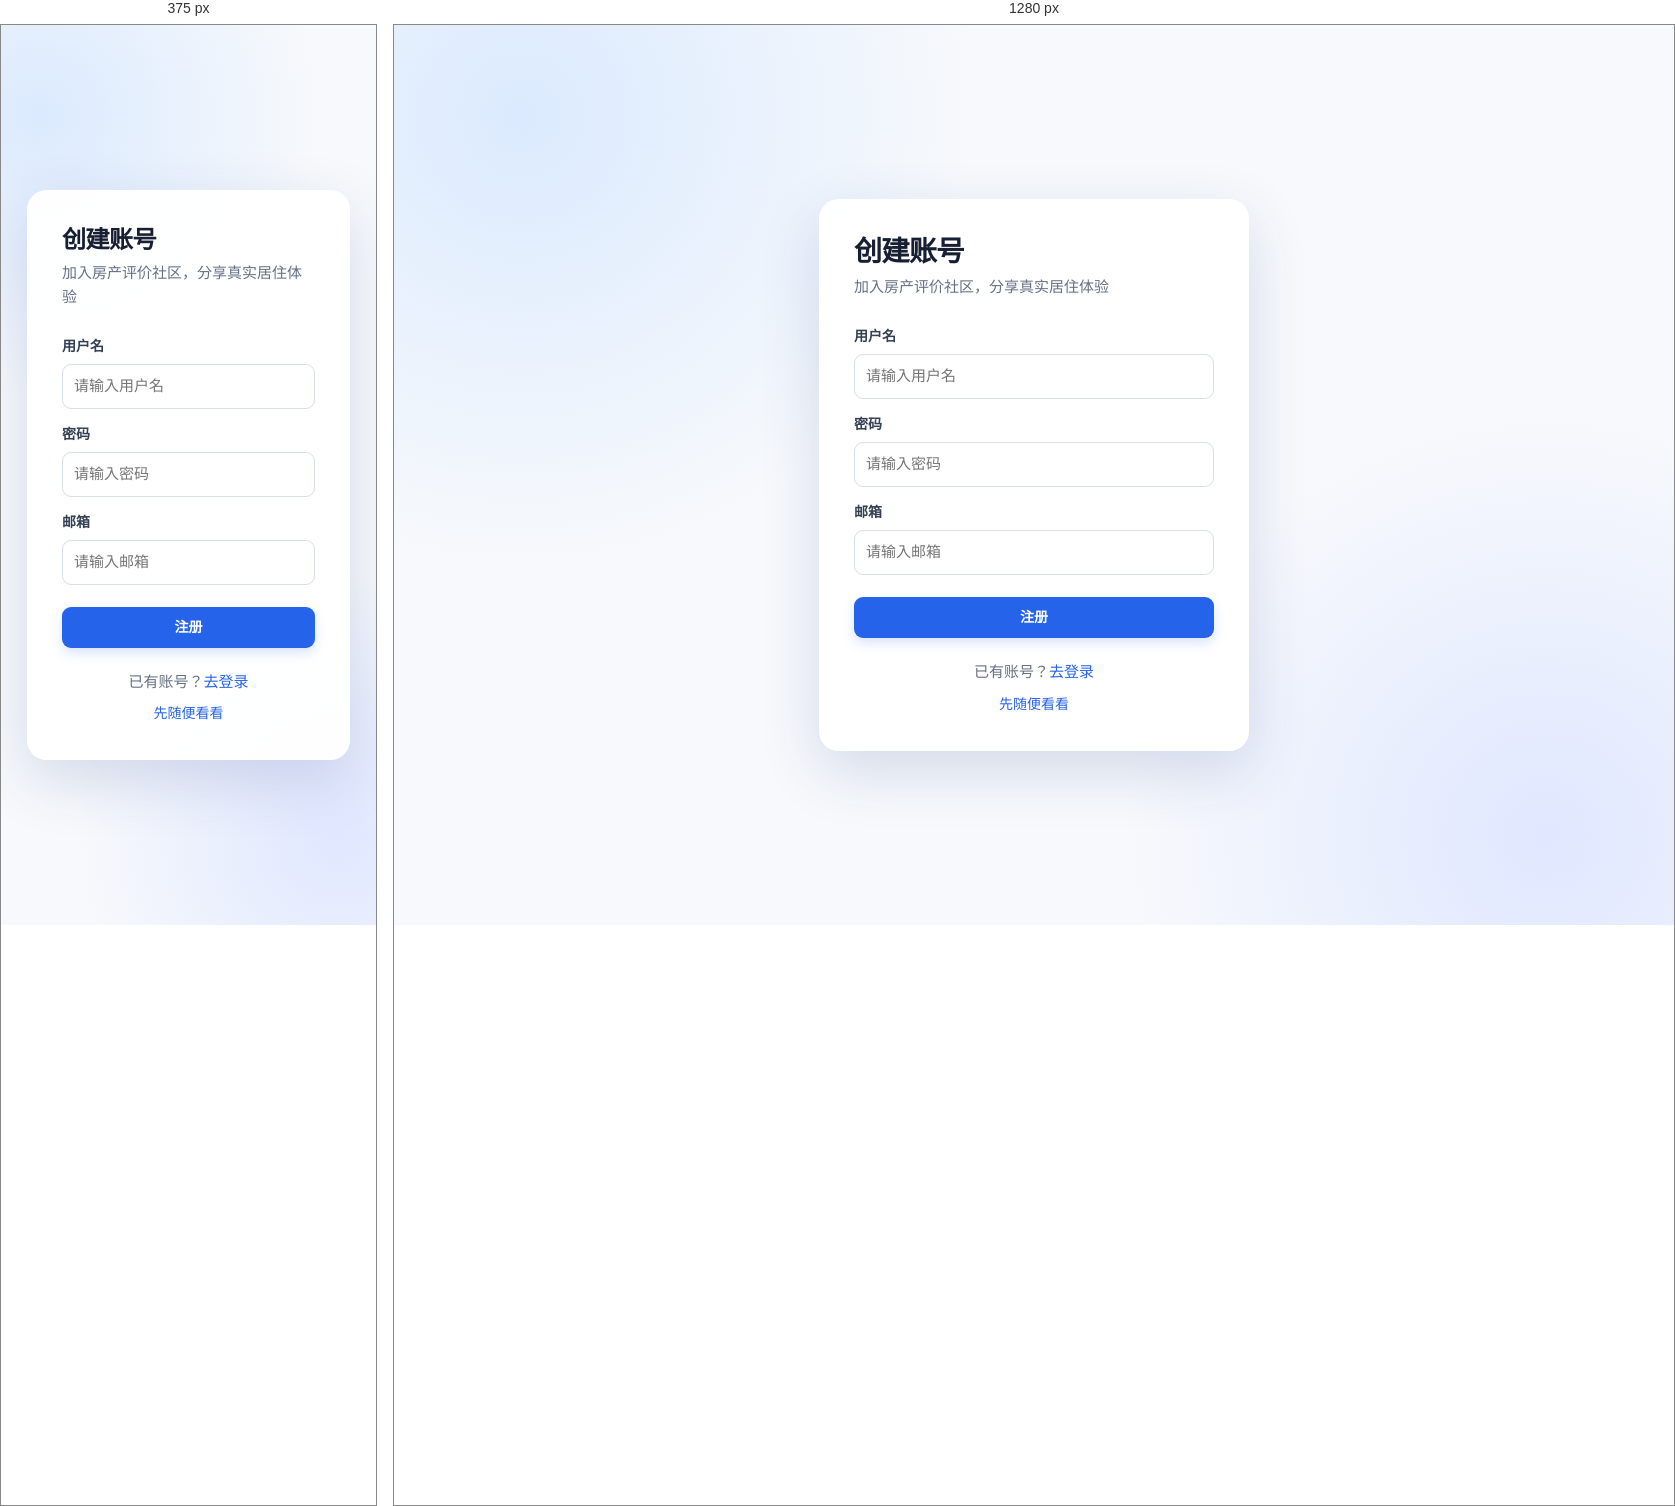
Rendered at 375 px and 1280 px, left to right.

<!-- file: register.html -->
<!DOCTYPE html>
<html>
<head>
    <meta charset="UTF-8">
    <title>注册</title>
    <link rel="stylesheet" href="app.css">
</head>
<body class="auth-page">
<main class="auth-card">
<h2>创建账号</h2>
<p class="subtext">加入房产评价社区，分享真实居住体验</p>
<form action="/user/register" method="post">
    <label for="username">用户名</label><input id="username" type="text" name="username" placeholder="请输入用户名" required>
    <label for="password">密码</label><input id="password" type="password" name="password" placeholder="请输入密码" required>
    <label for="email">邮箱</label><input id="email" type="email" name="email" placeholder="请输入邮箱" required>
    <input type="submit" value="注册">
</form>
<p class="auth-links">已有账号？<a href="login.html">去登录</a><a class="browse-link" href="posts.html">先随便看看</a></p>
</main>
</body>
</html>


/* @media block from app.css */
@media (max-width: 700px) {
  body { padding: 22px 16px; }
  h2 { font-size: 24px; }
  .nav { gap: 2px; padding: 7px; }
  .nav a { padding: 6px 8px; font-size: 13px; }
  .post-item, .post-box { padding: 16px !important; }
}